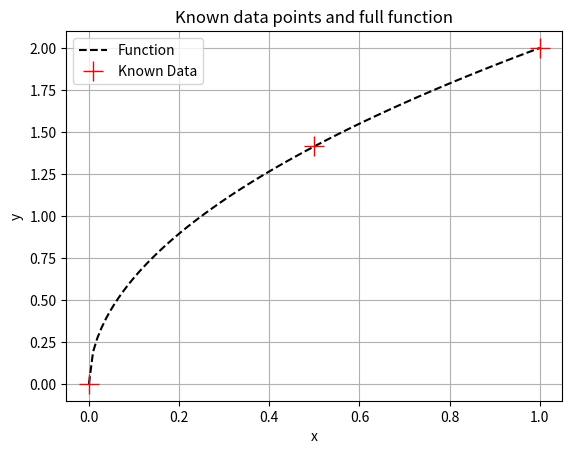
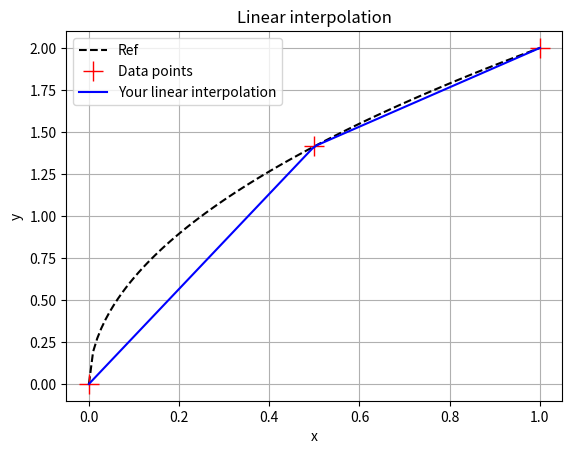
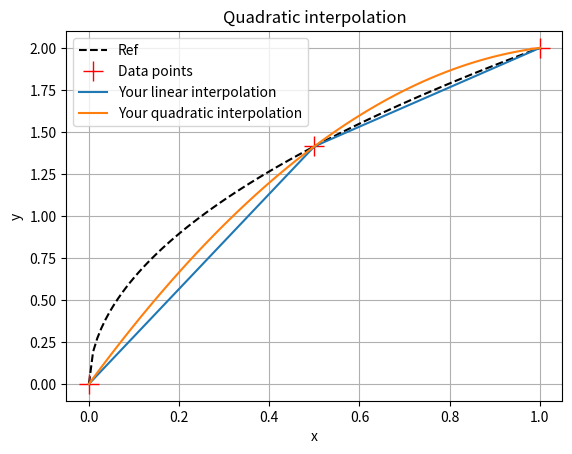
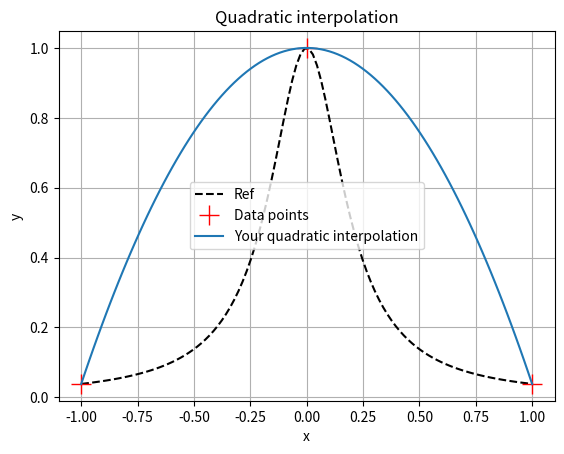
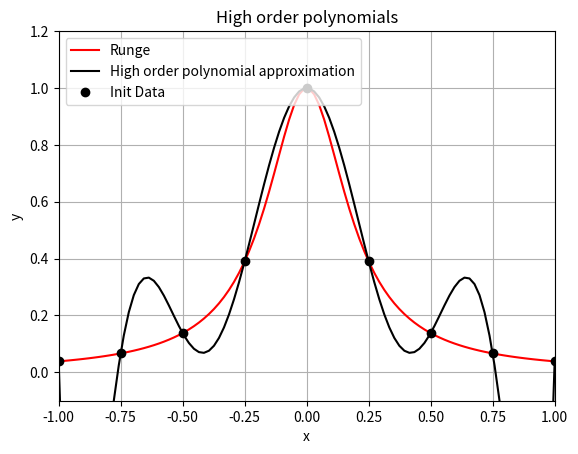
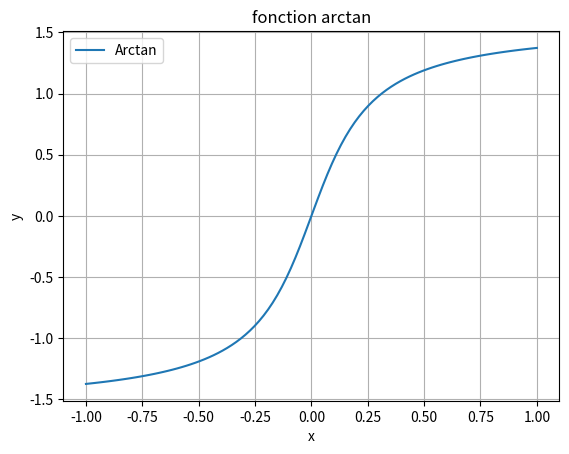
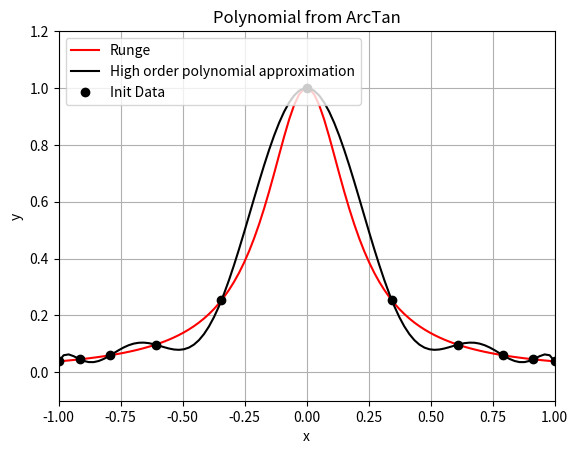
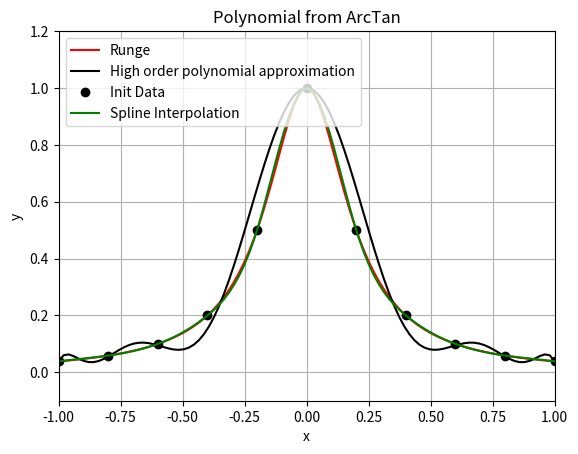

Python code for these plots, in order:
import numpy as np
def function(x):
    return np.sqrt(4.*x)

%matplotlib notebook
import matplotlib.pyplot as plt

xmin, xmax = 0., 1.0
x_interpol = np.linspace(xmin,xmax,3)
Npts = 110
x = np.linspace(xmin,xmax,Npts)
y = function(x)
y_interpol = function(x_interpol)

plt.figure("1st fig")
plt.plot(x,y,'k--',label='Function')
plt.plot(x_interpol,y_interpol,'+r',markersize=15,label='Known Data')
plt.xlabel("x")
plt.ylabel("y")
plt.title('Known data points and full function')
plt.legend(loc='best')
plt.grid(True)
plt.show()

def linear_interp(x,y):
    a1 = (y[1]-y[0])/(x[1]-x[0])
    b1 = y[0]-a1*x[0]
    a2 = (y[2]-y[1])/(x[2]-x[1])
    b2 = y[1]-a2*x[1]
    return a1, b1, a2, b2

def linear_eval( x, a1, b1, a2, b2):
    xmid=(b2-b1)/(a1-a2)
    if x<xmid:
        y=a1*x+b1
    else:
        y=a2*x+b2
    return y


Npts = 110

# We use the following line to make it possible to call your function with an array x:
vlinear_eval = np.vectorize(linear_eval)

x = np.linspace(xmin,xmax,Npts)
y_linear = vlinear_eval(x, *linear_interp(x_interpol, y_interpol))

plt.figure("2nd fig")
plt.plot(x,y,'k--',label='Ref')
plt.plot(x_interpol,y_interpol,'+r',markersize=15,label='Data points')
plt.plot(x,y_linear,'-b',label='Your linear interpolation')
plt.grid(True)
plt.xlabel("x")
plt.ylabel("y")
plt.title('Linear interpolation')
plt.legend(loc='best')
plt.show()

c=0.
b=2.*np.sqrt(2) - (1 - np.sqrt(2))*2
a=(1-np.sqrt(2))*4
print(a,b,c)


def poly_eval(x,a,b,c):
    y=a * x ** 2 + b * x + c
    return y

Npts = 110
xmin = 0
xmax = 1
x = np.linspace(xmin,xmax,Npts)

y_pol = poly_eval(x, a, b, c)
plt.figure("3nd fig")
plt.plot(x,function(x),'k--',label='Ref')
plt.plot(x_interpol,y_interpol,'+r',markersize=15,label='Data points')
plt.plot(x,y_linear,label='Your linear interpolation')
plt.plot(x,y_pol,label='Your quadratic interpolation')
plt.grid(True)
plt.xlabel("x")
plt.ylabel("y")
plt.title('Quadratic interpolation')
plt.legend(loc='best')
plt.show()

def runge(x):
        return 1./(1.+25.*np.power(x,2))

x_raw=[-1,0,1]
y_raw=runge(x_raw)
Matrix=np.array([[1,-1,1],[0,0,1],[1,1,1]])

coeffs=np.linalg.solve(Matrix, y_raw)

Npts = 110
xmin =-1.
xmax = 1.
x = np.linspace(xmin,xmax,Npts)
y = runge(x)
y_pol = poly_eval(x, *coeffs)

plt.figure("4th fig")
plt.plot(x,y,'k--',label='Ref')
plt.plot(x_raw,y_raw,'+r',markersize=15,label='Data points')
plt.plot(x,y_pol,label='Your quadratic interpolation')
plt.grid(True)
plt.xlabel("x")
plt.ylabel("y")
plt.title('Quadratic interpolation')
plt.legend(loc='best')
plt.show()

def coefs(x,y):
    coeffs=[]
    M=np.ones((len(x),len(x)))
    for i in range(len(x)):
        for j in range(len(x)):
                M[i,j]=np.power(x[i],len(x)-j-1)
    coeffs=np.linalg.solve(M, y)
    return coeffs

def poly_eval2(x, coefs):
    y = 0
    for j in range(len(coefs)):
        y += coefs[j]*np.power(x,len(coefs)-j-1)
    return y

xmin, xmax =-1., 1.
# First we declare the number of points of the interpolation and we identify them
npoints = 9
x_raw = np.linspace(xmin,xmax,npoints)
y_raw = runge(x_raw)
# Then we send those points to your function to determine the coefficient of the polynomial form
coef_poly = coefs(x_raw,y_raw)
#Then we send them to the creating polynomial function
Npts = 100
x = np.linspace(xmin,xmax,Npts)
y_pol2 = poly_eval2(x,coef_poly)

fig, bx = plt.subplots()
bx.plot(x, runge(x),'r-', label="Runge")
bx.plot(x, poly_eval2(x, coef_poly),'k-',label="High order polynomial approximation")
bx.plot(x_raw, y_raw,'ko',label="Init Data")
bx.set_xlim(xmin,xmax)
bx.set_ylim(-0.1,1.2)
plt.xlabel("x")
plt.ylabel("y")
plt.title('High order polynomials')
plt.grid()
plt.legend(loc="upper left")
plt.show()

#You can reuse the prior x and add a coefficient in the function
coeff_arctan = 5.
y = np.arctan(coeff_arctan*x)

plt.figure("Arctan")
plt.plot(x,y,label='Arctan')
plt.xlabel("x")
plt.ylabel("y")
plt.title('fonction arctan')
plt.legend(loc='best')
plt.grid(True)
plt.show()

arctan_coef = 2
#Declaration of data
npoints=11
x_raw = np.linspace(xmin,xmax,npoints)
y_raw = runge(x_raw)
x_atan = np.arctan(arctan_coef*x_raw)
x_atan /= np.max(x_atan) 
y_atan = runge(x_atan)
coef_atan = coefs(x_atan,y_atan)

fig, cx = plt.subplots()

cx.plot(x, runge(x),'r-', label="Runge")
cx.plot(x, poly_eval2(x, coef_atan),'k-',label="High order polynomial approximation")
cx.plot(x_atan, y_atan,'ko',label="Init Data" )
cx.set_xlim(xmin,xmax)
cx.set_ylim(-0.1,1.2)
plt.xlabel("x")
plt.ylabel("y")
plt.title('Polynomial from ArcTan')
plt.grid()
plt.legend(loc="upper left")
plt.show()

from scipy.interpolate import make_interp_spline

interp = make_interp_spline(x_raw,runge(x_raw),k=3)
y_interp = interp(x)

fig, dx = plt.subplots()

dx.plot(x, runge(x),'r-', label="Runge")
dx.plot(x, poly_eval2(x, coef_atan),'k-',label="High order polynomial approximation")
dx.plot(x_raw, runge(x_raw),'ko',label="Init Data" )
dx.plot(x,y_interp,'-g',label="Spline Interpolation")
dx.set_xlim(xmin,xmax)
dx.set_ylim(-0.1,1.2)
plt.xlabel("x")
plt.ylabel("y")
plt.title('Polynomial from ArcTan')
plt.grid()
plt.legend(loc="upper left")
plt.show()

